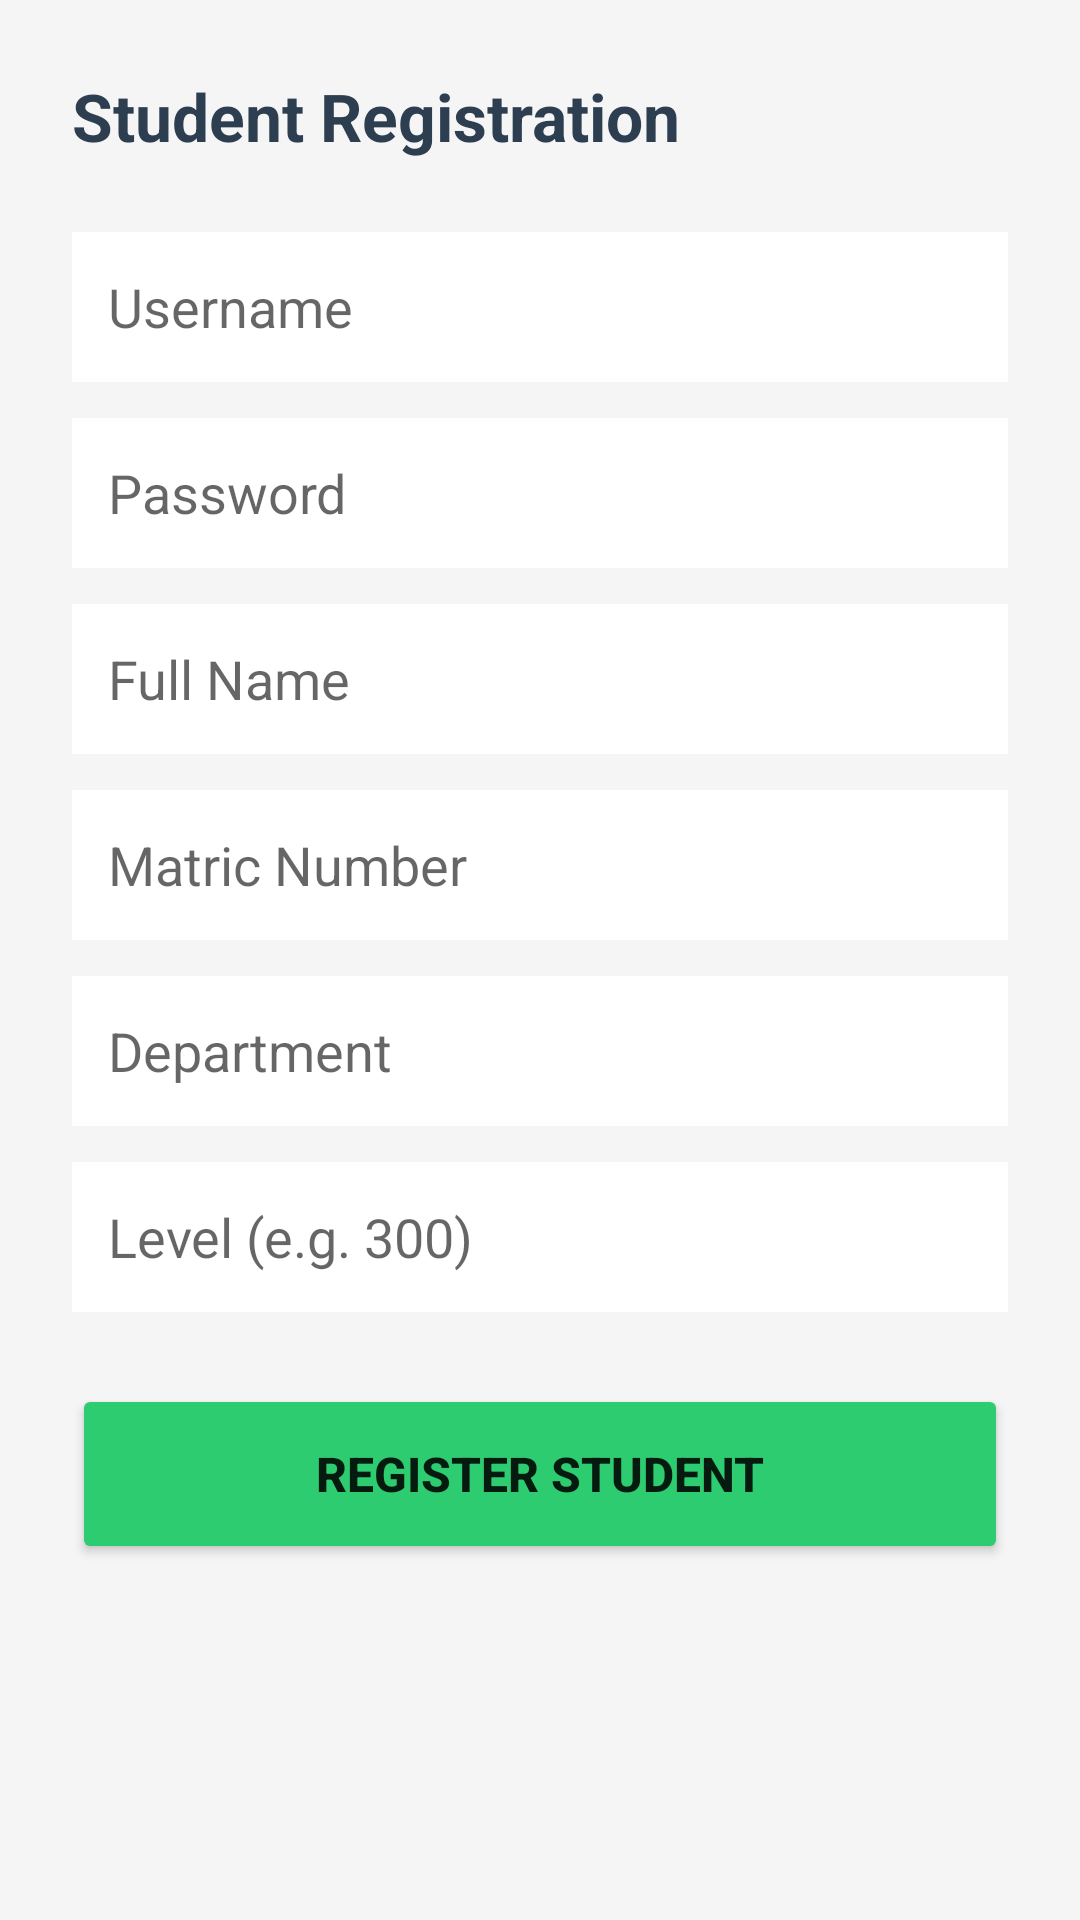

Android layout source for this screen:
<!-- AndroidManifest.xml: application theme Theme.AppCompat.Light.DarkActionBar -->
<!-- res/layout/activity_register_student.xml -->
<?xml version="1.0" encoding="utf-8"?>
<ScrollView xmlns:android="http://schemas.android.com/apk/res/android"
    android:layout_width="match_parent"
    android:layout_height="match_parent"
    android:background="#F5F5F5">

    <LinearLayout
        android:layout_width="match_parent"
        android:layout_height="wrap_content"
        android:orientation="vertical"
        android:padding="24dp">

        <TextView
            android:layout_width="wrap_content"
            android:layout_height="wrap_content"
            android:text="Student Registration"
            android:textSize="22sp"
            android:textStyle="bold"
            android:textColor="#2C3E50"
            android:layout_marginBottom="24dp" />

        <EditText
            android:id="@+id/etUsername"
            android:layout_width="match_parent"
            android:layout_height="50dp"
            android:hint="Username"
            android:background="@android:color/white"
            android:padding="12dp"
            android:layout_marginBottom="12dp" />

        <EditText
            android:id="@+id/etPassword"
            android:layout_width="match_parent"
            android:layout_height="50dp"
            android:hint="Password"
            android:inputType="textPassword"
            android:background="@android:color/white"
            android:padding="12dp"
            android:layout_marginBottom="12dp" />

        <EditText
            android:id="@+id/etName"
            android:layout_width="match_parent"
            android:layout_height="50dp"
            android:hint="Full Name"
            android:background="@android:color/white"
            android:padding="12dp"
            android:layout_marginBottom="12dp" />

        <EditText
            android:id="@+id/etMatric"
            android:layout_width="match_parent"
            android:layout_height="50dp"
            android:hint="Matric Number"
            android:background="@android:color/white"
            android:padding="12dp"
            android:layout_marginBottom="12dp" />

        <EditText
            android:id="@+id/etDepartment"
            android:layout_width="match_parent"
            android:layout_height="50dp"
            android:hint="Department"
            android:background="@android:color/white"
            android:padding="12dp"
            android:layout_marginBottom="12dp" />

        <EditText
            android:id="@+id/etLevel"
            android:layout_width="match_parent"
            android:layout_height="50dp"
            android:hint="Level (e.g. 300)"
            android:inputType="number"
            android:background="@android:color/white"
            android:padding="12dp"
            android:layout_marginBottom="24dp" />

        <Button
            android:id="@+id/btnRegister"
            android:layout_width="match_parent"
            android:layout_height="60dp"
            android:text="Register Student"
            android:textSize="16sp"
            android:textStyle="bold"
            android:backgroundTint="#2ECC71" />

    </LinearLayout>
</ScrollView>
<!-- resources referenced by this layout -->
<resources>

</resources>
